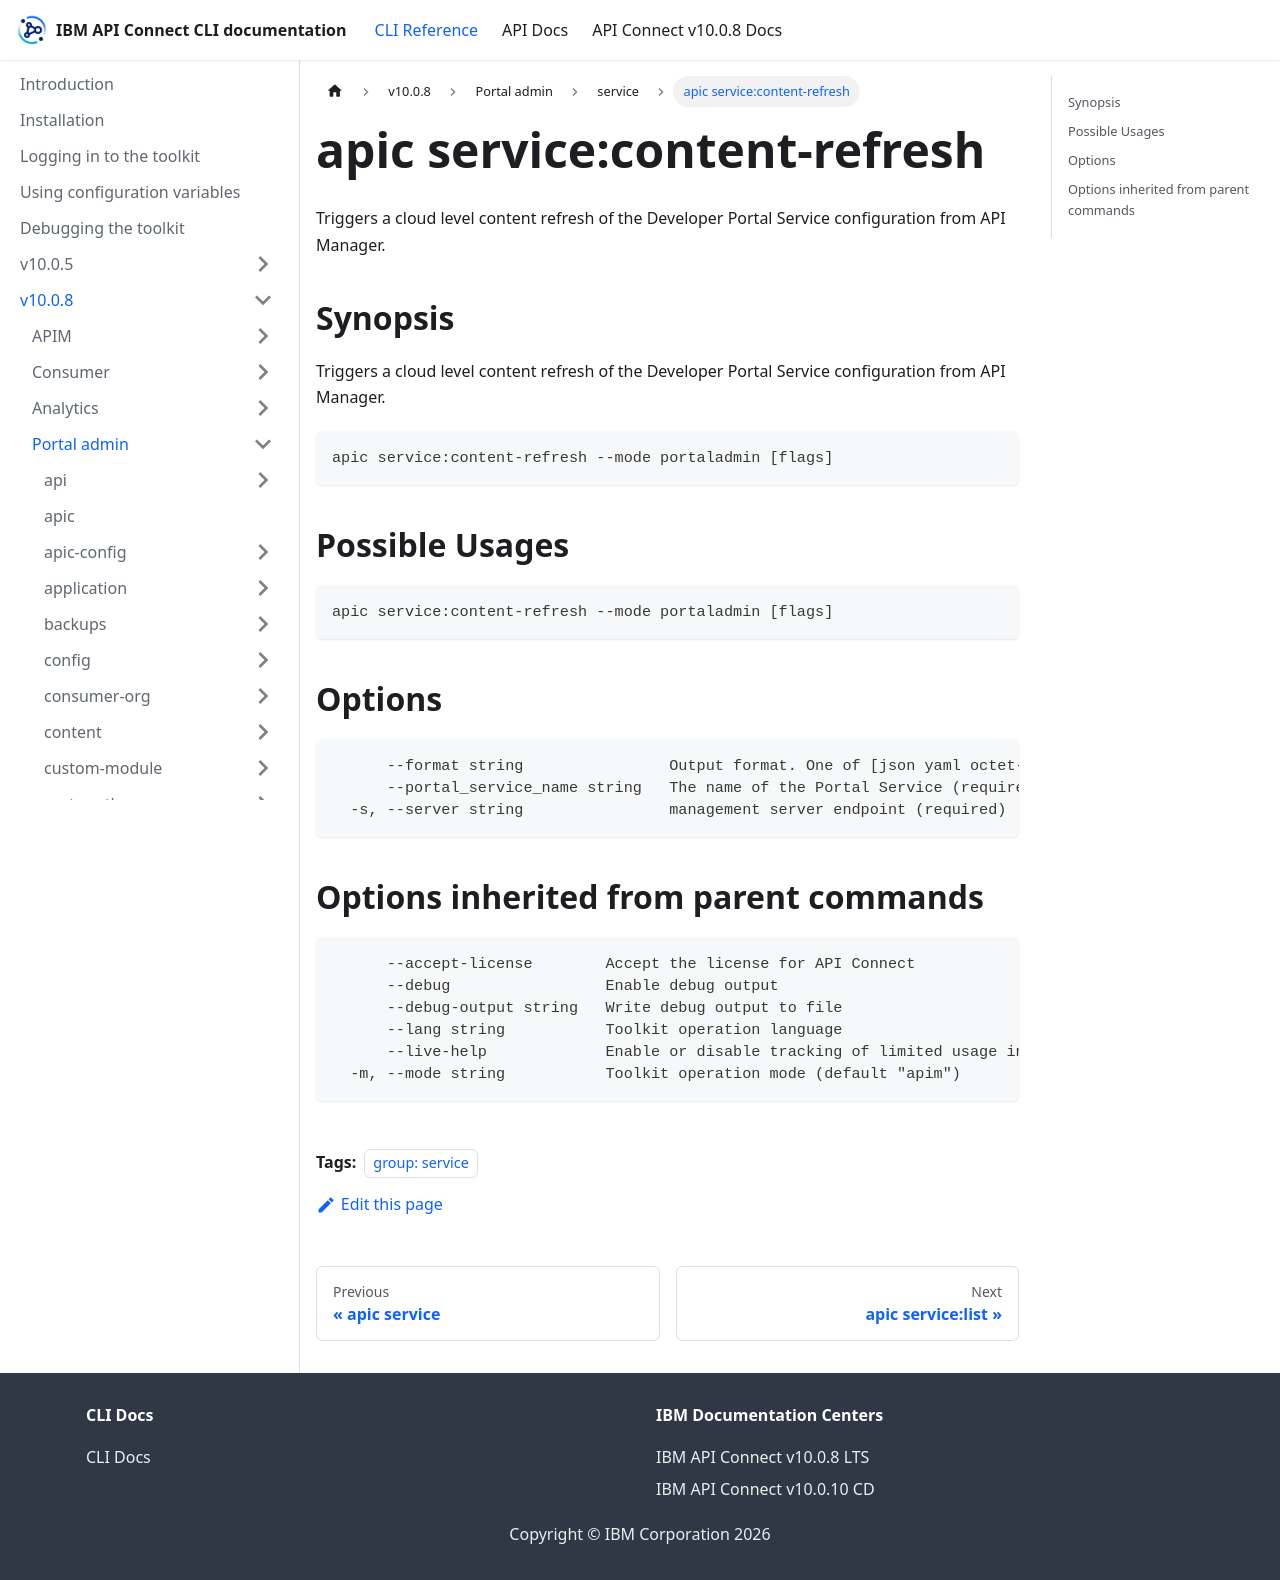

repository: ibm-apiconnect/clidocs · page: docs/v1008/portaladmin/service/apic_service_content-refresh.html · generator: docusaurus

---
tags:
- "group: service"
---
# apic service:content-refresh

Triggers a cloud level content refresh of the Developer Portal Service configuration from API Manager.

## Synopsis

Triggers a cloud level content refresh of the Developer Portal Service configuration from API Manager.

```
apic service:content-refresh --mode portaladmin [flags]
```

## Possible Usages

```
apic service:content-refresh --mode portaladmin [flags]
```

## Options

```
      --format string                Output format. One of [json yaml octet-stream go-template=... go-template-file=...], defaults to yaml.
      --portal_service_name string   The name of the Portal Service (required)
  -s, --server string                management server endpoint (required)
```

## Options inherited from parent commands

```
      --accept-license        Accept the license for API Connect
      --debug                 Enable debug output
      --debug-output string   Write debug output to file
      --lang string           Toolkit operation language
      --live-help             Enable or disable tracking of limited usage information
  -m, --mode string           Toolkit operation mode (default "apim")
```
